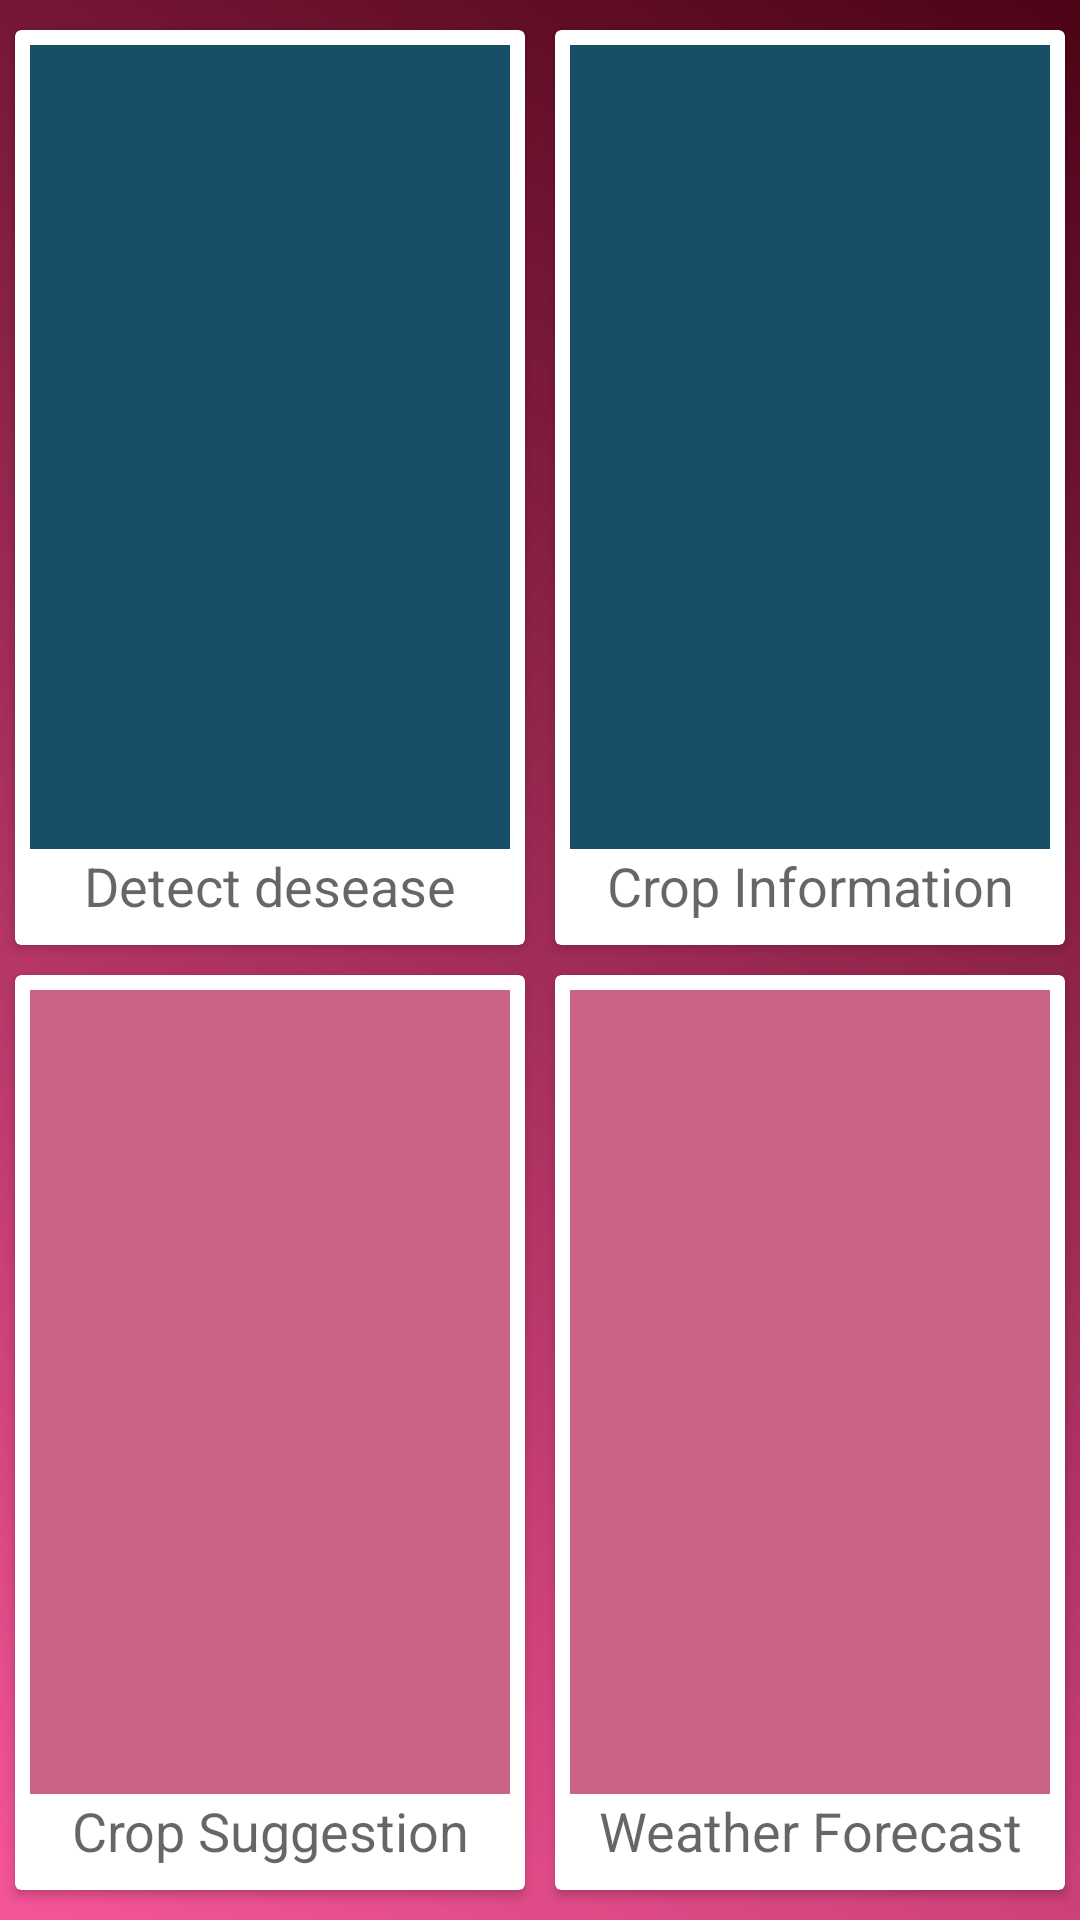

Produce the Android XML layout that renders to this screen, including the resource entries it uses.
<!-- AndroidManifest.xml: application theme AppTheme -->
<!-- res/layout/activity_dashboard.xml -->
<?xml version="1.0" encoding="utf-8"?>
<LinearLayout xmlns:android="http://schemas.android.com/apk/res/android"
    xmlns:app="http://schemas.android.com/apk/res-auto"
    xmlns:tools="http://schemas.android.com/tools"
    android:id="@+id/linear_layout_main"
    android:layout_width="match_parent"
    android:layout_height="match_parent"
    android:orientation="vertical"
    android:theme="@style/AppTheme"
    tools:context=".DashboardActivity"
    android:background="@drawable/gradient_background">

    <LinearLayout
        android:id="@+id/linear_layout_upper"
        android:layout_width="match_parent"
        android:layout_height="match_parent"
        android:layout_marginTop="5dp"
        android:layout_weight="1"
        android:baselineAligned="false"
        android:orientation="horizontal">

        <android.support.v7.widget.CardView
            android:layout_width="match_parent"
            android:layout_height="match_parent"
            android:layout_margin="5dp"
            android:layout_weight="1"
            android:clickable="true"
            android:focusable="true"
            tools:ignore="NestedWeights">

            <android.support.constraint.ConstraintLayout
                android:layout_width="match_parent"
                android:layout_height="match_parent">

                <ImageView
                    android:id="@+id/imageView_detect_disease"
                    android:layout_width="0dp"
                    android:layout_height="0dp"
                    android:layout_marginBottom="32dp"
                    android:layout_marginEnd="5dp"
                    android:layout_marginStart="5dp"
                    android:layout_marginTop="5dp"
                    android:background="#184e68"
                    app:layout_constraintBottom_toBottomOf="parent"
                    app:layout_constraintEnd_toEndOf="parent"
                    app:layout_constraintStart_toStartOf="parent"
                    app:layout_constraintTop_toTopOf="parent"
                    android:onClick="onClick"/>

                <TextView
                    android:id="@+id/textView"
                    android:layout_width="0dp"
                    android:layout_height="0dp"
                    android:text="Detect desease"
                    android:textAlignment="center"
                    android:textAppearance="@style/TextAppearance.AppCompat.Medium"
                    app:layout_constraintBottom_toBottomOf="parent"
                    app:layout_constraintEnd_toEndOf="@+id/imageView_detect_disease"
                    app:layout_constraintStart_toStartOf="@+id/imageView_detect_disease"
                    app:layout_constraintTop_toBottomOf="@+id/imageView_detect_disease" />
            </android.support.constraint.ConstraintLayout>
        </android.support.v7.widget.CardView>

        <android.support.v7.widget.CardView
            android:layout_width="match_parent"
            android:layout_height="match_parent"
            android:layout_margin="5dp"
            android:layout_weight="1"
            android:clickable="true"
            android:focusable="true">

            <android.support.constraint.ConstraintLayout
                android:layout_width="match_parent"
                android:layout_height="match_parent">

                <ImageView
                    android:id="@+id/imageView_crop_info"
                    android:layout_width="0dp"
                    android:layout_height="0dp"
                    android:layout_marginBottom="32dp"
                    android:layout_marginEnd="5dp"
                    android:layout_marginStart="5dp"
                    android:layout_marginTop="5dp"
                    android:background="#184e68"
                    app:layout_constraintBottom_toBottomOf="parent"
                    app:layout_constraintEnd_toEndOf="parent"
                    app:layout_constraintStart_toStartOf="parent"
                    app:layout_constraintTop_toTopOf="parent"
                    android:onClick="onClick"/>

                <TextView
                    android:id="@+id/textView2"
                    android:layout_width="0dp"
                    android:layout_height="0dp"
                    android:text="Crop Information"
                    android:textAlignment="center"
                    android:textAppearance="@style/TextAppearance.AppCompat.Medium"
                    app:layout_constraintBottom_toBottomOf="parent"
                    app:layout_constraintEnd_toEndOf="@+id/imageView_crop_info"
                    app:layout_constraintStart_toStartOf="@+id/imageView_crop_info"
                    app:layout_constraintTop_toBottomOf="@+id/imageView_crop_info"
                    android:onClick="onClick"/>
            </android.support.constraint.ConstraintLayout>

        </android.support.v7.widget.CardView>
    </LinearLayout>

    <LinearLayout
        android:id="@+id/linear_layout_lower"
        android:layout_width="match_parent"
        android:layout_height="match_parent"
        android:layout_marginBottom="5dp"
        android:layout_weight="1"
        android:baselineAligned="false"
        android:orientation="horizontal">

        <android.support.v7.widget.CardView
            android:layout_width="match_parent"
            android:layout_height="match_parent"
            android:layout_margin="5dp"
            android:layout_weight="1"
            android:clickable="true"
            android:focusable="true"
            tools:ignore="NestedWeights">

            <android.support.constraint.ConstraintLayout
                android:layout_width="match_parent"
                android:layout_height="match_parent">

                <ImageView
                    android:id="@+id/imageView_crop_suggestion"
                    android:layout_width="0dp"
                    android:layout_height="0dp"
                    android:layout_marginBottom="32dp"
                    android:layout_marginEnd="5dp"
                    android:layout_marginStart="5dp"
                    android:layout_marginTop="5dp"
                    app:layout_constraintBottom_toBottomOf="parent"
                    app:layout_constraintEnd_toEndOf="parent"
                    app:layout_constraintStart_toStartOf="parent"
                    app:layout_constraintTop_toTopOf="parent"
                    app:srcCompat="@color/colorAccent"
                    android:onClick="onClick"/>

                <TextView
                    android:id="@+id/textView3"
                    android:layout_width="0dp"
                    android:layout_height="0dp"
                    android:text="Crop Suggestion"
                    android:textAlignment="center"
                    android:textAppearance="@style/TextAppearance.AppCompat.Medium"
                    app:layout_constraintBottom_toBottomOf="parent"
                    app:layout_constraintEnd_toEndOf="@+id/imageView_crop_suggestion"
                    app:layout_constraintStart_toStartOf="@+id/imageView_crop_suggestion"
                    app:layout_constraintTop_toBottomOf="@+id/imageView_crop_suggestion" />
            </android.support.constraint.ConstraintLayout>

        </android.support.v7.widget.CardView>

        <android.support.v7.widget.CardView
            android:layout_width="match_parent"
            android:layout_height="match_parent"
            android:layout_margin="5dp"
            android:layout_weight="1"
            android:clickable="true"
            android:focusable="true">

            <android.support.constraint.ConstraintLayout
                android:layout_width="match_parent"
                android:layout_height="match_parent">

                <ImageView
                    android:id="@+id/imageView_weather_forecast"
                    android:layout_width="0dp"
                    android:layout_height="0dp"
                    android:layout_marginBottom="32dp"
                    android:layout_marginEnd="5dp"
                    android:layout_marginStart="5dp"
                    android:layout_marginTop="5dp"
                    app:layout_constraintBottom_toBottomOf="parent"
                    app:layout_constraintEnd_toEndOf="parent"
                    app:layout_constraintStart_toStartOf="parent"
                    app:layout_constraintTop_toTopOf="parent"
                    app:srcCompat="@color/colorAccent"
                    android:onClick="onClick"/>

                <TextView
                    android:id="@+id/textView4"
                    android:layout_width="0dp"
                    android:layout_height="0dp"
                    android:text="Weather Forecast"
                    android:textAlignment="center"
                    android:textAppearance="@style/TextAppearance.AppCompat.Medium"
                    app:layout_constraintBottom_toBottomOf="parent"
                    app:layout_constraintEnd_toEndOf="@+id/imageView_weather_forecast"
                    app:layout_constraintStart_toStartOf="@+id/imageView_weather_forecast"
                    app:layout_constraintTop_toBottomOf="@+id/imageView_weather_forecast" />
            </android.support.constraint.ConstraintLayout>

        </android.support.v7.widget.CardView>
    </LinearLayout>
</LinearLayout>
<!-- resources referenced by this layout -->
<resources>
  <color name="colorAccent">#cb6386</color>
  <!-- drawable gradient_background (drawable) -->
  <?xml version="1.0" encoding="utf-8"?>
  <shape xmlns:android="http://schemas.android.com/apk/res/android"
      android:shape="rectangle">
      <gradient
          android:startColor="#f65599"
          android:endColor="#4d0316"
          android:angle="45"/>
  </shape>
  <style name="AppTheme" parent="Theme.AppCompat.Light.DarkActionBar">
          
          <item name="colorPrimary">@color/colorPrimary</item>
          <item name="colorPrimaryDark">@color/colorPrimaryDark</item>
          <item name="colorAccent">@color/colorAccent</item>
      </style>
  <color name="colorPrimary">#3f51b5</color>
  <color name="colorPrimaryDark">#303F9F</color>
</resources>
